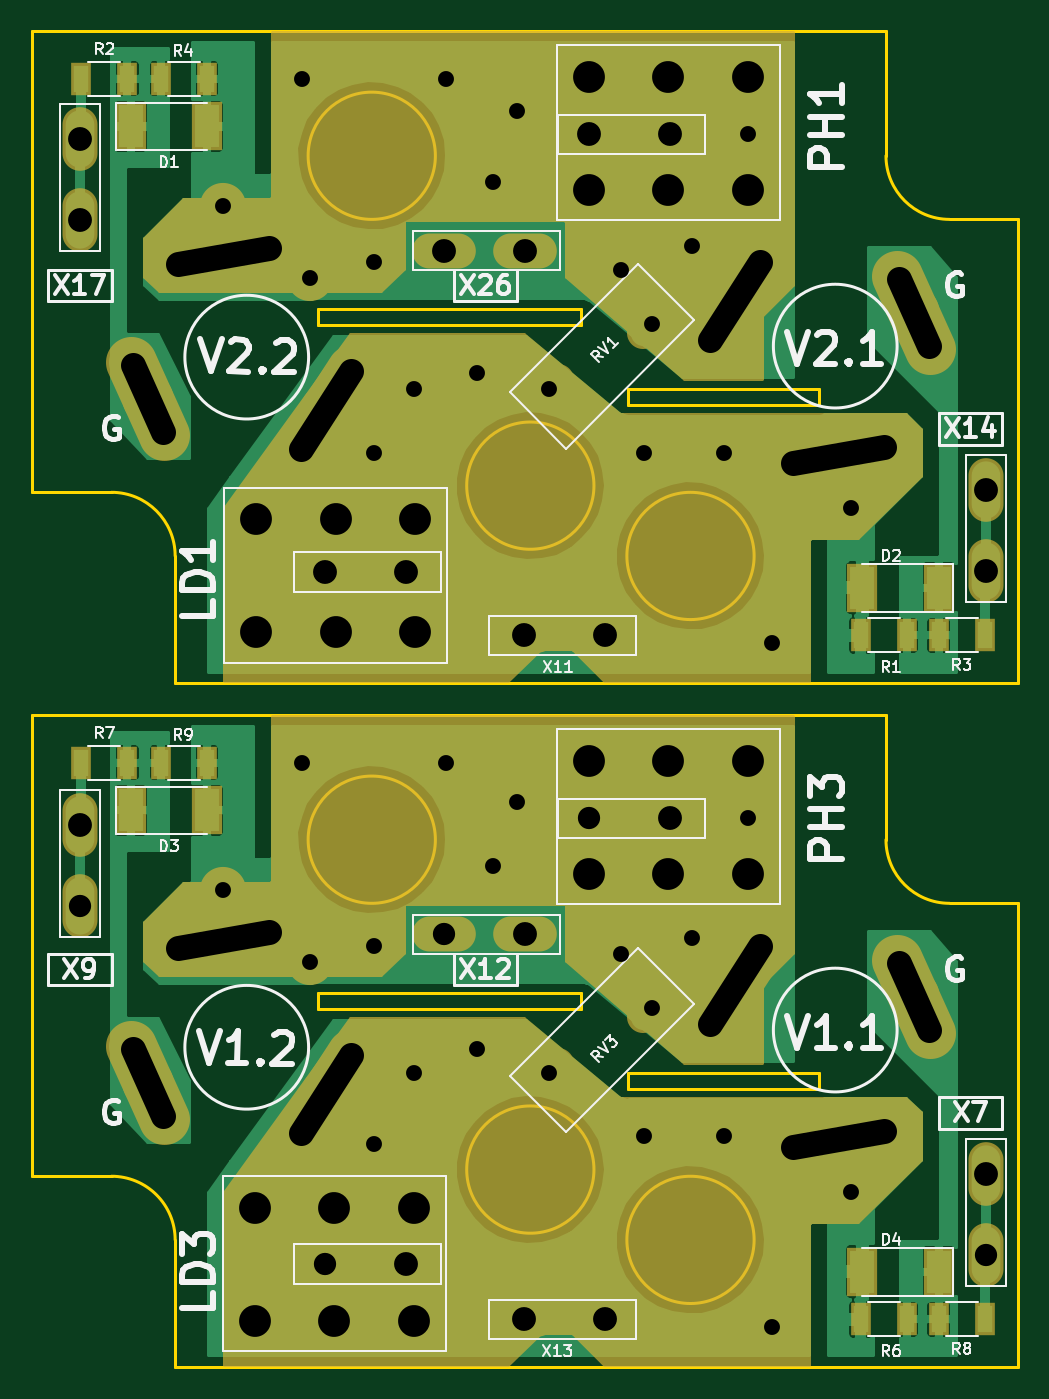
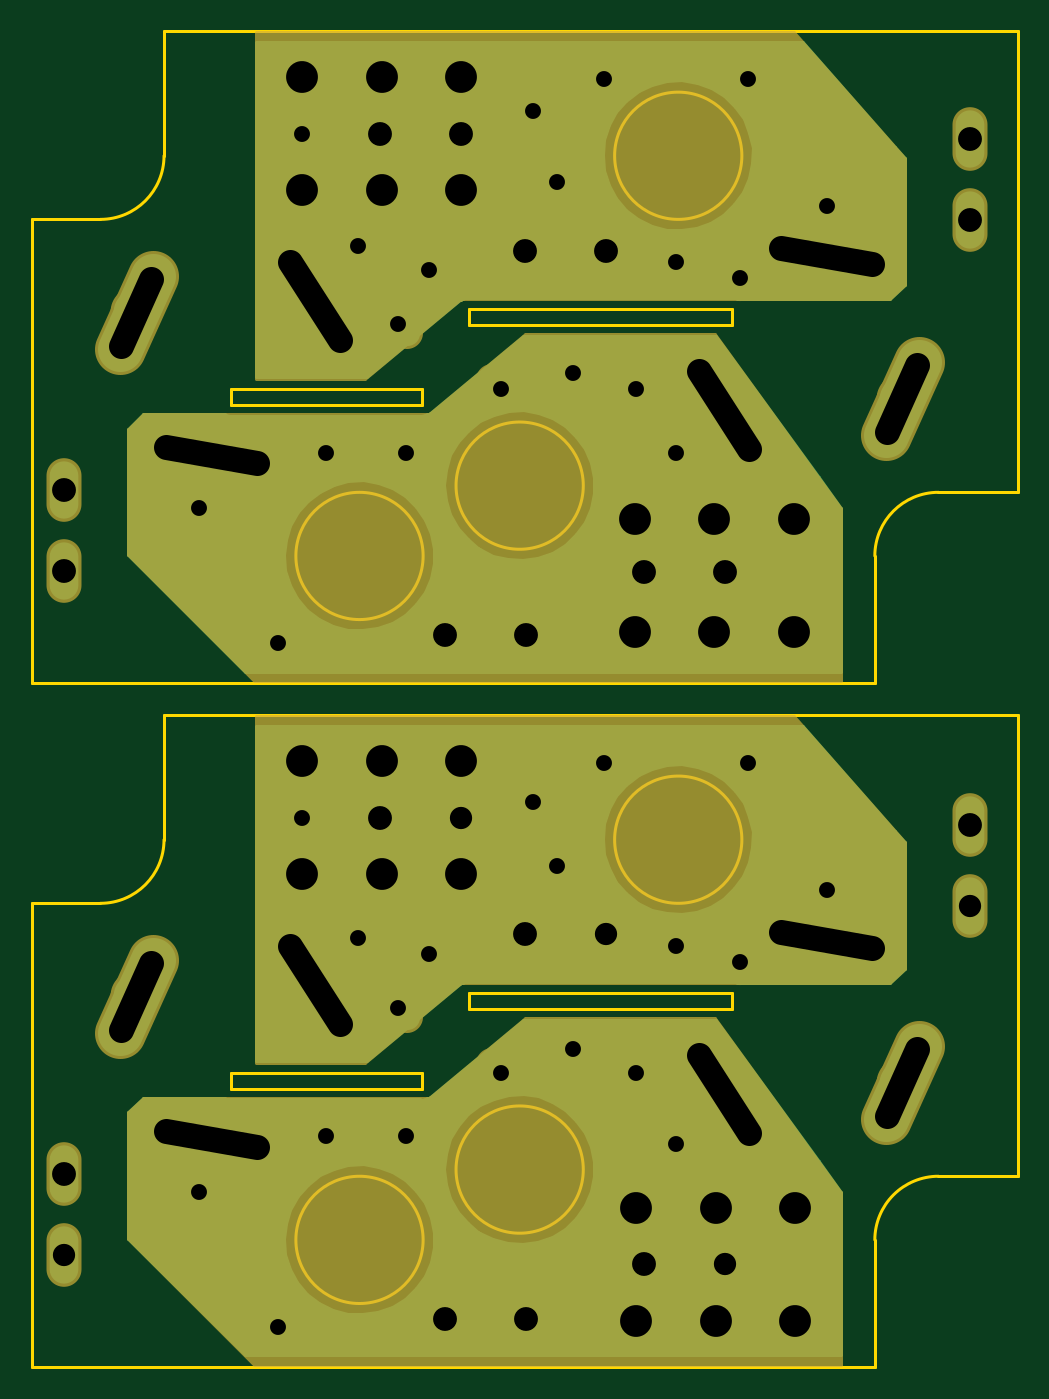
Circuit board: 7 layer files. Board 62.0 x 84.0 mm.
- bottom_copper: tp_x2-B.Cu.gbr (23629 bytes)
- bottom_mask: tp_x2-B.Mask.gbr (8258 bytes)
- outline: tp_x2-Edge.Cuts.gbr (2817 bytes)
- top_copper: tp_x2-F.Cu.gbr (71468 bytes)
- top_mask: tp_x2-F.Mask.gbr (12715 bytes)
- top_silk: tp_x2-F.SilkS.gbr (28447 bytes)
- drill: tp_x2.drl (1761 bytes)

=== bottom_copper: tp_x2-B.Cu.gbr (23629 bytes, source omitted) ===
=== bottom_mask: tp_x2-B.Mask.gbr (8258 bytes, source omitted) ===
=== outline: tp_x2-Edge.Cuts.gbr ===
G04 #@! TF.GenerationSoftware,KiCad,Pcbnew,(5.0.0)*
G04 #@! TF.CreationDate,2018-10-17T16:15:22+03:00*
G04 #@! TF.ProjectId,tp_x2,74705F78322E6B696361645F70636200,rev?*
G04 #@! TF.SameCoordinates,Original*
G04 #@! TF.FileFunction,Profile,NP*
%FSLAX46Y46*%
G04 Gerber Fmt 4.6, Leading zero omitted, Abs format (unit mm)*
G04 Created by KiCad (PCBNEW (5.0.0)) date 10/17/18 16:15:22*
%MOMM*%
%LPD*%
G01*
G04 APERTURE LIST*
%ADD10C,0.200000*%
G04 APERTURE END LIST*
D10*
X141000000Y-100840000D02*
X141000000Y-130000000D01*
X136690000Y-100840000D02*
G75*
G02X132690000Y-96840000I0J4000000D01*
G01*
X136690000Y-100840000D02*
X141000000Y-100840000D01*
X84000000Y-118000000D02*
G75*
G02X88000000Y-122000000I0J-4000000D01*
G01*
X132690000Y-96840000D02*
X132690000Y-89000000D01*
X79000000Y-89000000D02*
X132690000Y-89000000D01*
X88000000Y-122000000D02*
X88000000Y-130000000D01*
X141000000Y-130000000D02*
X88000000Y-130000000D01*
X104360000Y-96840000D02*
G75*
G03X104360000Y-96840000I-4000000J0D01*
G01*
X79000000Y-118000000D02*
X84000000Y-118000000D01*
X79000000Y-118000000D02*
X79000000Y-89000000D01*
X97000000Y-107500000D02*
X97000000Y-106500000D01*
X116500000Y-111500000D02*
X128500000Y-111500000D01*
X116500000Y-112500000D02*
X116500000Y-111500000D01*
X128500000Y-111500000D02*
X128500000Y-112500000D01*
X113500000Y-107500000D02*
X97000000Y-107500000D01*
X114330000Y-117580000D02*
G75*
G03X114330000Y-117580000I-4000000J0D01*
G01*
X113500000Y-106500000D02*
X113500000Y-107500000D01*
X124400000Y-122000000D02*
G75*
G03X124400000Y-122000000I-4000000J0D01*
G01*
X97000000Y-106500000D02*
X113500000Y-106500000D01*
X128500000Y-112500000D02*
X116500000Y-112500000D01*
X116500000Y-69500000D02*
X116500000Y-68500000D01*
X128500000Y-69500000D02*
X116500000Y-69500000D01*
X128500000Y-68500000D02*
X128500000Y-69500000D01*
X116500000Y-68500000D02*
X128500000Y-68500000D01*
X97000000Y-64500000D02*
X97000000Y-63500000D01*
X113500000Y-64500000D02*
X97000000Y-64500000D01*
X113500000Y-63500000D02*
X113500000Y-64500000D01*
X97000000Y-63500000D02*
X113500000Y-63500000D01*
X114330000Y-74580000D02*
G75*
G03X114330000Y-74580000I-4000000J0D01*
G01*
X124400000Y-79000000D02*
G75*
G03X124400000Y-79000000I-4000000J0D01*
G01*
X104360000Y-53840000D02*
G75*
G03X104360000Y-53840000I-4000000J0D01*
G01*
X132690000Y-53840000D02*
X132690000Y-46000000D01*
X136690000Y-57840000D02*
X141000000Y-57840000D01*
X136690000Y-57840000D02*
G75*
G02X132690000Y-53840000I0J4000000D01*
G01*
X88000000Y-79000000D02*
X88000000Y-87000000D01*
X79000000Y-75000000D02*
X84000000Y-75000000D01*
X84000000Y-75000000D02*
G75*
G02X88000000Y-79000000I0J-4000000D01*
G01*
X141000000Y-87000000D02*
X88000000Y-87000000D01*
X141000000Y-57840000D02*
X141000000Y-87000000D01*
X79000000Y-46000000D02*
X132690000Y-46000000D01*
X79000000Y-75000000D02*
X79000000Y-46000000D01*
M02*

=== top_copper: tp_x2-F.Cu.gbr (71468 bytes, source omitted) ===
=== top_mask: tp_x2-F.Mask.gbr (12715 bytes, source omitted) ===
=== top_silk: tp_x2-F.SilkS.gbr (28447 bytes, source omitted) ===
=== drill: tp_x2.drl ===
M48
;DRILL file {KiCad (5.0.0)} date 10/17/18 16:15:14
;FORMAT={-:-/ absolute / metric / decimal}
FMAT,2
METRIC,TZ
T1C1.000
T2C1.001
T3C1.400
T4C1.500
T5C1.600
T6C2.000
%
G90
G05
M71
T1
X111.5Y-68.5
X118.005Y-64.399
X111.5Y-111.5
X118.005Y-107.399
T2
X105.Y-92.
X124.Y-52.5
X116.Y-61.
X109.5Y-94.5
X91.Y-57.
X125.5Y-127.5
X125.5Y-84.5
X108.Y-98.5
X96.Y-92.
X100.5Y-116.
X130.5Y-76.
X122.5Y-72.5
X120.5Y-103.
X103.Y-111.5
X122.5Y-115.5
X100.5Y-103.5
X117.5Y-72.5
X103.Y-68.5
X109.5Y-51.
X105.Y-49.
X116.Y-104.
X130.5Y-119.
X120.5Y-59.5
X108.Y-55.5
X100.5Y-60.5
X100.5Y-72.5
X117.5Y-115.5
X107.Y-110.
X107.Y-67.5
X96.5Y-61.5
X96.Y-49.
X96.5Y-104.5
X124.Y-95.5
X91.Y-100.
T3
X104.92Y-102.8
X97.42Y-123.5
X139.Y-122.94
X82.Y-101.
X114.Y-95.5
T4
X119.08Y-95.5
X109.96Y-84.
X115.04Y-84.
X82.Y-52.8
X82.Y-57.88
X104.92Y-59.8
X110.Y-59.8
X114.Y-52.5
X119.08Y-52.5
X110.Y-102.8
X102.5Y-123.5
X97.42Y-80.
X102.5Y-80.
X109.92Y-127.
X115.Y-127.
X139.Y-117.86
X139.Y-74.86
X139.Y-79.94
X82.Y-95.92
T6
X93.1Y-76.7
X93.1Y-83.8
X98.1Y-76.7
X98.1Y-83.8
X103.1Y-76.7
X103.1Y-83.8
X114.Y-91.9
X114.Y-99.
X119.Y-91.9
X119.Y-99.
X124.Y-91.9
X124.Y-99.
X114.Y-48.9
X114.Y-56.
X119.Y-48.9
X119.Y-56.
X124.Y-48.9
X124.Y-56.
X93.Y-120.
X93.Y-127.1
X98.Y-120.
X98.Y-127.1
X103.Y-120.
X103.Y-127.1
T5
X124.796Y-60.537G85X121.637Y-65.401
G05
X132.541Y-72.151G85X126.829Y-73.158
G05
X135.366Y-65.795G85X133.495Y-61.592
G05
X124.796Y-103.537G85X121.637Y-108.401
G05
X132.541Y-115.151G85X126.829Y-116.158
G05
X135.366Y-108.795G85X133.495Y-104.592
G05
X85.334Y-110.005G85X87.205Y-114.208
G05
X88.159Y-103.649G85X93.871Y-102.642
G05
X95.904Y-115.263G85X99.063Y-110.399
G05
X85.334Y-67.005G85X87.205Y-71.208
G05
X88.159Y-60.649G85X93.871Y-59.642
G05
X95.904Y-72.263G85X99.063Y-67.399
G05
T0
M30
